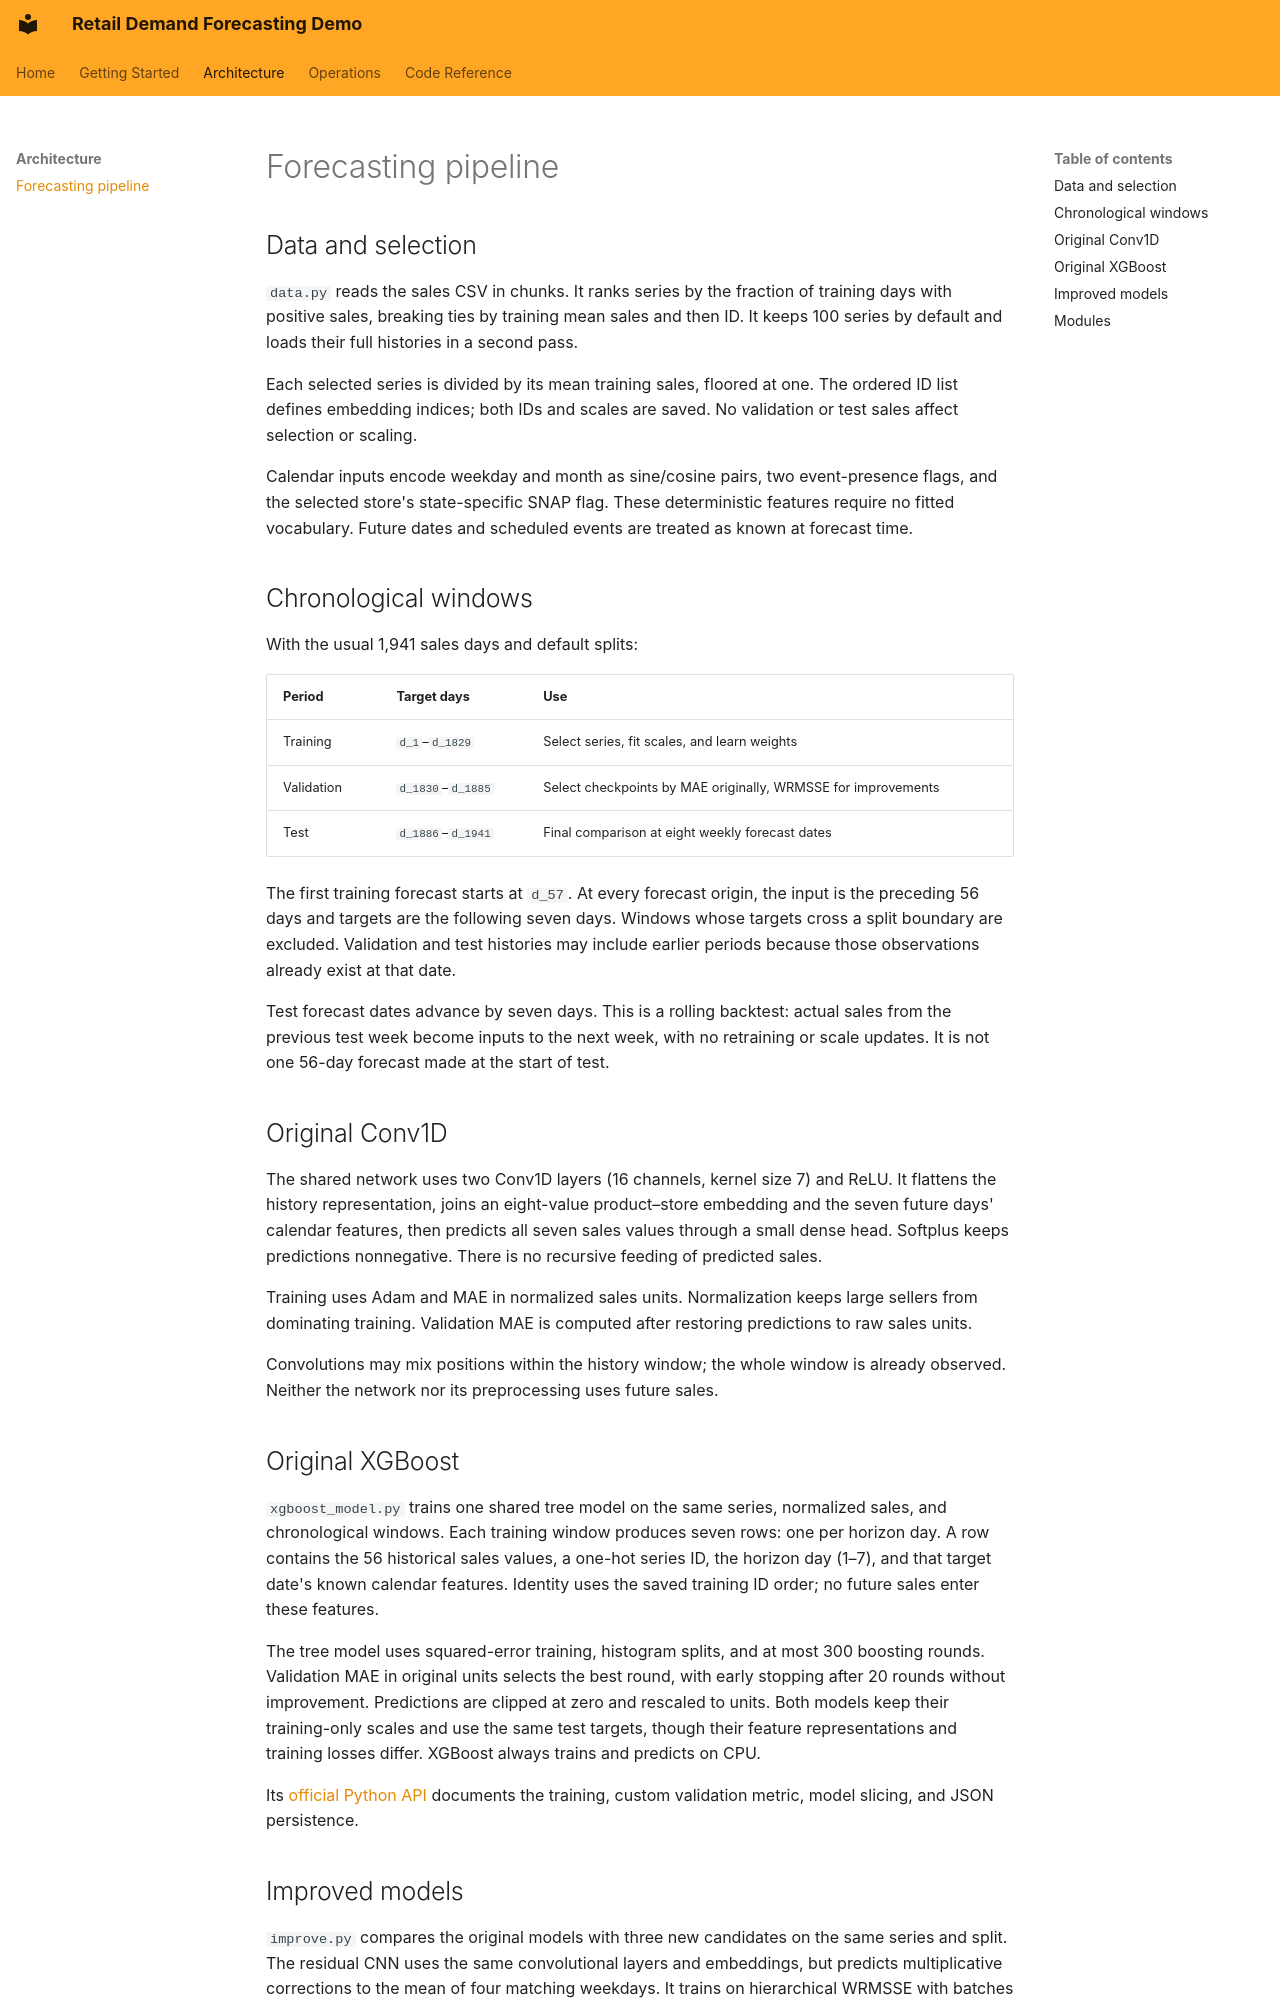

repository: pdemeulenaer/m5-ts-forecast-demo · page: architecture/index.html · generator: mkdocs

# Forecasting pipeline

## Data and selection

`data.py` reads the sales CSV in chunks. It ranks series by the fraction of training
days with positive sales, breaking ties by training mean sales and then ID. It
keeps 100 series by default and loads their full histories in a second pass.

Each selected series is divided by its mean training sales, floored at one. The
ordered ID list defines embedding indices; both IDs and scales are saved. No
validation or test sales affect selection or scaling.

Calendar inputs encode weekday and month as sine/cosine pairs, two event-presence
flags, and the selected store's state-specific SNAP flag. These deterministic
features require no fitted vocabulary. Future dates and scheduled events are
treated as known at forecast time.

## Chronological windows

With the usual 1,941 sales days and default splits:

| Period | Target days | Use |
| --- | --- | --- |
| Training | `d_1`–`d_1829` | Select series, fit scales, and learn weights |
| Validation | `d_1830`–`d_1885` | Select checkpoints by MAE originally, WRMSSE for improvements |
| Test | `d_1886`–`d_1941` | Final comparison at eight weekly forecast dates |

The first training forecast starts at `d_57`. At every forecast origin, the input
is the preceding 56 days and targets are the following seven days. Windows whose
targets cross a split boundary are excluded. Validation and test histories may
include earlier periods because those observations already exist at that date.

Test forecast dates advance by seven days. This is a rolling backtest: actual
sales from the previous test week become inputs to the next week, with no retraining
or scale updates. It is not one 56-day forecast made at the start of test.

## Original Conv1D

The shared network uses two Conv1D layers (16 channels, kernel size 7) and ReLU.
It flattens the history representation, joins an eight-value product–store
embedding and the seven future days' calendar features, then predicts all seven
sales values through a small dense head. Softplus keeps predictions nonnegative.
There is no recursive feeding of predicted sales.

Training uses Adam and MAE in normalized sales units. Normalization keeps large
sellers from dominating training. Validation MAE is computed after restoring
predictions to raw sales units.

Convolutions may mix positions within the history window; the whole window is
already observed. Neither the network nor its preprocessing uses future sales.

## Original XGBoost

`xgboost_model.py` trains one shared tree model on the same series, normalized sales,
and chronological windows. Each training window produces seven rows: one per
horizon day. A row contains the 56 historical sales values, a one-hot series ID,
the horizon day (1–7), and that target date's known calendar features. Identity
uses the saved training ID order; no future sales enter these features.

The tree model uses squared-error training, histogram splits, and at most 300
boosting rounds. Validation MAE in original units selects the best round, with
early stopping after 20 rounds without improvement. Predictions are clipped at
zero and rescaled to units. Both models keep their training-only scales and use
the same test targets, though their feature representations and training losses
differ. XGBoost always trains and predicts on CPU.

Its [official Python API](https://xgboost.readthedocs.io/en/stable/python/python_api.html)
documents the training, custom validation metric, model slicing, and JSON persistence.
